Run: headless pygame with SDL's dummy video driver; simulated clock (each Clock.tick advances the game by its frame time, no real sleeping); random seed 0; keys injected as events and as key.get_pressed() state; no mouse input.
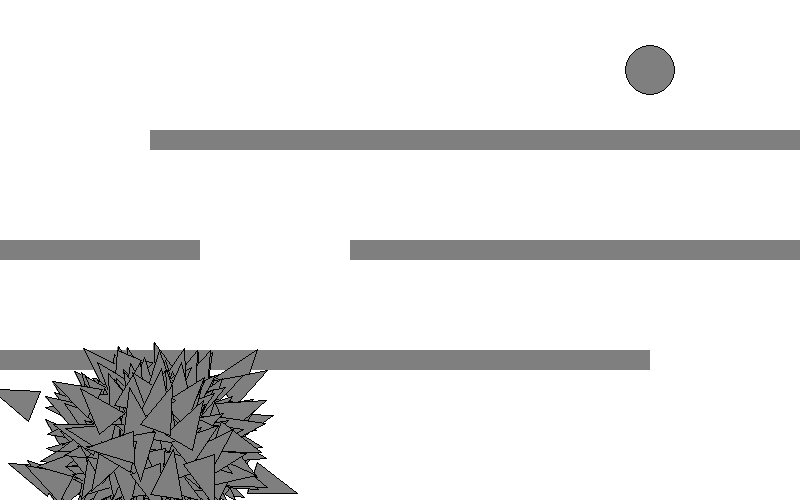
Frame 1 of 4 · flips 1–60 · no input
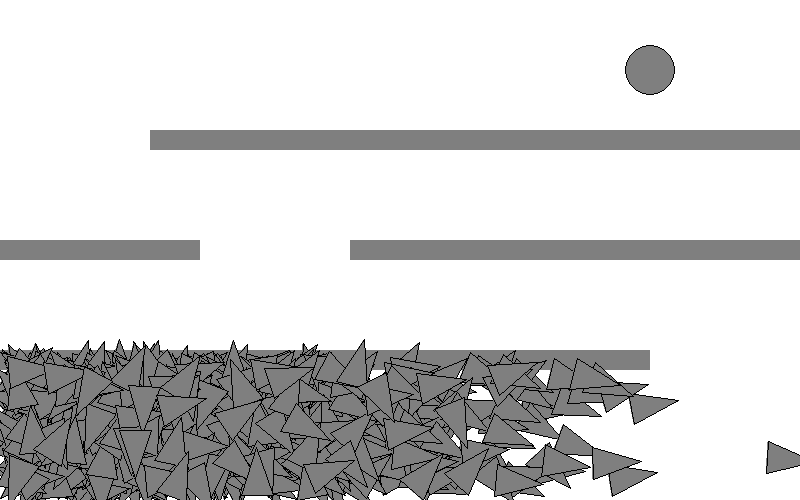
Frame 2 of 4 · flips 61–180 · tapped SPACE, RETURN · held RIGHT (→), D
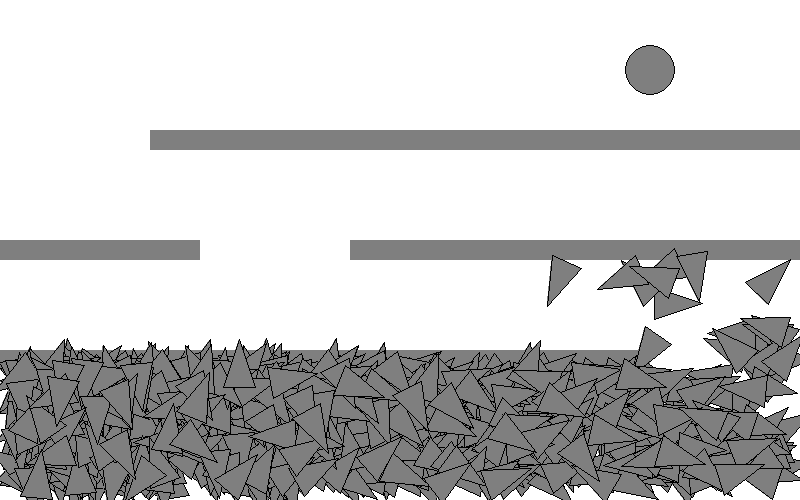
Frame 3 of 4 · flips 181–300 · held DOWN (↓), S
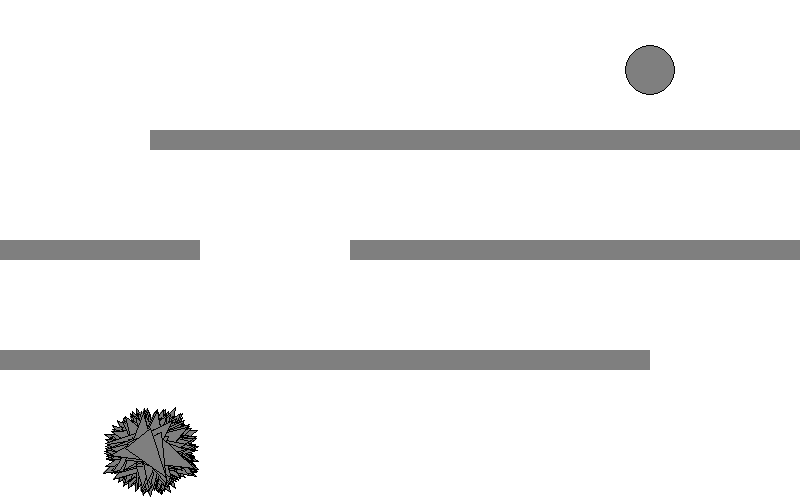
Frame 4 of 4 · flips 301–420 · held LEFT (←), A, UP (↑), W

The pygame program that drew these frames:

import os
import random
import string
import math
import time
import pygame
import sys


# Initialize pygame
pygame.init()

# Setup canvas dimensions
WIDTH, HEIGHT = 800, 500
screen = pygame.display.set_mode((WIDTH, HEIGHT))
pygame.display.set_caption("Smart Rockets")

# Colors
COLOR_WHITE = (255, 255, 255)
COLOR_BLACK = (0, 0, 0)
COLOR_GRAY = (127, 127, 127)


class Rocket():
    def __init__(self, x, y, m):
        self.fitness = 0
        self.dna = DNA(250)
        self.geneCounter = 0
        self.hit_obstacle = False

        self.position = pygame.Vector2(x, y)
        self.velocity = pygame.Vector2(0, 0)
        self.acceleration = pygame.Vector2(-0.001, 0.01)
        self.top_speed = 10.0
        self.bounce = 0.9
        self.angle = 0.0

        self.mass = m
        self.radius = self.mass * 8

        self.hit_obstacle = False  # True if they touch a wall even once
        self.hit_target = False  # True if they reach the target radius
        self.collision_count = 0
        self.finish_time = 250  # Defaults to max lifespan if they never finish
        self.record_distance = 10000.0  # Set to a huge number initially

    def apply_force(self, force):
        f = force / self.mass
        self.acceleration += f

    def update(self, targets):  # <-- Must accept the targets parameter
        self.velocity += self.acceleration
        self.position += self.velocity
        self.acceleration *= 0

        if self.velocity.length() > 0:
            _, heading_angle = self.velocity.as_polar()
            self.angle = heading_angle
        self.check_edges()

        # Update the rocket's internal record_distance against the targets list...
        for target_obj in targets:
            d = self.position.distance_to(target_obj.position)
            if d < self.record_distance:
                self.record_distance = d
            if not self.hit_target and d < target_obj.radius:
                self.hit_target = True
                self.finish_time = self.geneCounter

    def show(self, surface):
        # Sized dynamically using self.radius
        r = self.radius

        # 1. Define the base points of a triangle pointing right (0 degrees)
        local_nose = pygame.Vector2(r * 2, 0)  # Tip pointing forward
        local_left = pygame.Vector2(-r, -r)  # Back left corner
        local_right = pygame.Vector2(-r, r)  # Back right corner

        # 2. Rotate the local points using the persistent self.angle updated by the physics step
        rotated_nose = local_nose.rotate(self.angle)
        rotated_left = local_left.rotate(self.angle)
        rotated_right = local_right.rotate(self.angle)

        # 3. Translate local offsets to world screen coordinates relative to self.position
        points = [
            self.position + rotated_nose,
            self.position + rotated_left,
            self.position + rotated_right
        ]

        # 4. Draw the clean steering triangle shape
        pygame.draw.polygon(surface, COLOR_GRAY, points)
        pygame.draw.polygon(surface, COLOR_BLACK, points, 1)

    def check_edges(self):
        """Bounces the triangle off the walls, reversing velocity on impact."""
        # Use the boid's radius as a buffer to bounce off the actual edge
        buffer = self.radius
        #
        # # Bounce horizontally (Left and Right edges)
        if self.position.x > WIDTH - buffer:
            self.position.x = WIDTH - buffer
            self.velocity.x *= -1  # Reverse horizontal direction
        elif self.position.x < buffer:
            self.position.x = buffer
            self.velocity.x *= -1  # Reverse horizontal direction
        #
        # Bounce vertically (Top and Bottom edges)
        if self.position.y > HEIGHT - buffer:
            self.position.y = HEIGHT - buffer
            self.velocity.y *= -1  # Reverse vertical direction
        elif self.position.y < buffer:
            self.position.y = buffer
            self.velocity.y *= -1  # Reverse vertical direction

        # buffer = self.radius * 2
        # # Wrap horizontally (Left and Right edges)
        # if self.position.x > WIDTH + buffer:
        #     self.position.x = -buffer
        # elif self.position.x < -buffer:
        #     self.position.x = WIDTH + buffer
        # Wrap vertically (Top and Bottom edges)
        # if self.position.y > HEIGHT + buffer:
        #     self.position.y = -buffer
        # elif self.position.y < -buffer:
        #     self.position.y = HEIGHT + buffer

    def calculate_fitness(self, targets):
        r_dist = max(self.record_distance, 1.0)
        f_time = max(self.finish_time, 1.0)

        # 1. Base Score
        self.fitness = 1 / (f_time * r_dist)
        self.fitness = self.fitness ** 4

        # 2. Cumulative Penalty: Every single bounce slices their score down
        # 0 bounces = 1.0x, 1 bounce = 0.1x, 2 bounces = 0.01x, 3 bounces = 0.001x!
        if self.hit_obstacle:
            penalty = 0.1 ** self.collision_count
            self.fitness *= penalty

        if self.hit_target:
            self.fitness *= 2.0

    def check_Obstacles(self, obstacles):
        if obstacles is None:
            return

        for obs in obstacles:
            if obs.contains(self.position):
                self.hit_obstacle = True
                self.collision_count += 1
                # Calculate how deep the rocket penetrated from each edge
                overlap_left   = self.position.x - obs.position.x
                overlap_right  = (obs.position.x + obs.width) - self.position.x
                overlap_top    = self.position.y - obs.position.y
                overlap_bottom = (obs.position.y + obs.height) - self.position.y

                # Find the smallest overlap to determine which side it impacted
                min_overlap = min(overlap_left, overlap_right, overlap_top, overlap_bottom)

                # Reverse direction and push the rocket out based on the collision wall side
                if min_overlap == overlap_left:
                    self.position.x = obs.position.x
                    self.velocity.x *= -1 * self.bounce
                elif min_overlap == overlap_right:
                    self.position.x = obs.position.x + obs.width
                    self.velocity.x *= -1 * self.bounce
                elif min_overlap == overlap_top:
                    self.position.y = obs.position.y
                    self.velocity.y *= -1 * self.bounce
                elif min_overlap == overlap_bottom:
                    self.position.y = obs.position.y + obs.height
                    self.velocity.y *= -1 * self.bounce


    # FIX: Change the signature to accept both obstacles and targets
    def run(self, obstacles, targets):
        # 1. Apply genetic thruster forces
        self.apply_force(self.dna.genes[self.geneCounter])
        self.geneCounter += 1
        if self.geneCounter >= len(self.dna.genes):
            self.geneCounter = 0

        # 2. Process physics and target distance tracking
        # Make sure to pass the targets list into your update function here!
        self.update(targets)

        # 3. Handle obstacle collisions and bouncing
        self.check_Obstacles(obstacles)



class Target():
    def __init__(self, x, y, value):
        self.position = pygame.Vector2(x, y)
        self.acceleration = pygame.Vector2(0, 0)
        self.velocity = pygame.Vector2(5, 0)
        self.value = 1

        self.radius = 25
        self.mass = 5

        self.maxspeed = 1.5
        self.maxforce = 0.2

    def show(self, surface):
        pygame.draw.circle(surface, COLOR_GRAY, self.position, self.radius)
        pygame.draw.circle(surface, COLOR_BLACK, self.position, self.radius, 1)

    def apply_force(self, force):
        f = force / self.mass
        self.acceleration += f

    def update(self):
        self.velocity += self.acceleration
        self.position += self.velocity
        self.acceleration *= 0

        if self.velocity.length() > self.maxspeed:
            self.velocity = self.velocity.clamp_magnitude(self.maxspeed)

    def check_edges(self):
        """Bounces the triangle off the walls, reversing velocity on impact."""
        # Use the boid's radius as a buffer to bounce off the actual edge
        buffer = self.r

        # Bounce horizontally (Left and Right edges)
        if self.position.x > WIDTH - buffer:
            self.position.x = WIDTH - buffer
            self.velocity.x *= -1  # Reverse horizontal direction
        elif self.position.x < buffer:
            self.position.x = buffer
            self.velocity.x *= -1  # Reverse horizontal direction

        # Bounce vertically (Top and Bottom edges)
        if self.position.y > HEIGHT - buffer:
            self.position.y = HEIGHT - buffer
            self.velocity.y *= -1  # Reverse vertical direction
        elif self.position.y < buffer:
            self.position.y = buffer
            self.velocity.y *= -1  # Reverse vertical direction


    def run(self, force):
        self.check_edges()
        self.update()
        self.show(screen)
        self.apply_force(force)


class DNA:
    def __init__(self, lifespan):
        # The genetic sequence is a list of vectors.
        self.genes = []

        # How strong can the thrusters be?
        self.max_force = 0.6

        # In Python, we pass lifespan into the constructor or use a global variable.
        for i in range(lifespan):
            # Create a random 2D unit vector (length of 1) facing a random direction
            random_vector = pygame.Vector2(1, 0).rotate(random.uniform(0, 360))

            # Scale the vector randomly, but not stronger than the maximum force.
            random_force = random.uniform(0, self.max_force)
            random_vector *= random_force

            self.genes.append(random_vector)

    def crossover(self, partner):
        child = DNA(len(self.genes))
        midpoint = random.randint(0, len(self.genes) - 1)
        child.genes = self.genes[:midpoint] + partner.genes[midpoint:]
        return child

    def mutate(self, rate):
        for i in range(len(self.genes)):
            if random.random() < rate:
                random_vector = pygame.Vector2(1, 0).rotate(random.uniform(0, 360))
                self.genes[i] = random_vector * random.uniform(0, self.max_force)


class Population:
    # Population has variables to keep track of the mutation rate, current
    # population array, and number of generations.
    def __init__(self, mutation_rate, length):
        # Mutation rate
        self.mutation_rate = mutation_rate
        # Array to hold the current population
        self.population = []
        # Number of generations
        self.generations = 0

        for i in range(length):
            # Using standard list appending to add new Rockets
            self.population.append(Rocket(150, 450, 2))

    # Calculate the fitness for each rocket.
    # FIX: Change the signature to accept the targets list
    def fitness(self, targets):
        for rocket in self.population:
            rocket.calculate_fitness(targets)


    # The selection method normalizes all the fitness values.
    def weighted_selection(self):
        # Gather the normalized fitness values of all rockets
        weights = [rocket.fitness for rocket in self.population]

        # If total fitness is somehow 0, fallback to uniform random choice
        if sum(weights) == 0:
            return random.choice(self.population)

        # random.choices returns a list (e.g., [rocket]), so we extract the item at index 0
        selected_list = random.choices(self.population, weights=weights, k=1)
        return selected_list[0]

    def reproduction(self):
        new_population = []

        for i in range(len(self.population)):
            parent_a = self.weighted_selection()
            parent_b = self.weighted_selection()

            # FIX: Call crossover and mutate on the DNA attribute of the parents
            child_dna = parent_a.dna.crossover(parent_b.dna)
            child_dna.mutate(self.mutation_rate)

            # Create a new rocket with the new DNA sequence
            # (Note: Passing a mass of 2 to match your initial population setup)
            new_rocket = Rocket(150, 450, 2)
            new_rocket.dna = child_dna  # Inject the child DNA sequence

            new_population.append(new_rocket)

        self.population = new_population

    def live(self, obstacles, targets):  # <-- Update this line to accept targets
        for rocket in self.population:
            rocket.run(obstacles, targets)

    def show(self, surface):
        """Iterates through and renders every active rocket in the array."""
        for rocket in self.population:
            rocket.show(surface)



class Obstacle():
    def __init__(self, x, y, w, h):
        self.position = pygame.Vector2(x, y)
        self.width = w
        self.height = h
        self.rect = pygame.Rect(x, y, w, h)

    def show(self, surface):
        pygame.draw.rect(surface, COLOR_GRAY, (self.position.x, self.position.y, self.width, self.height))

    def contains(self, point):
        return (self.position.x <= point.x <= self.position.x + self.width
                and self.position.y <= point.y <= self.position.y + self.height)



# --- Program Execution Setup ---

# Position the target near the top of the screen
targets = [Target(650, 70, 10)]

lifespan = 400
lifecounter = 0

population = Population(0.05, 1000)
obstacles = [
    # Bottom Stair: Gap on the far right (width 150)
    Obstacle(0, 350, 650, 20),

    # Middle Stair: Gap shifted to the center-left (width 150)
    Obstacle(0, 240, 200, 20),
    Obstacle(350, 240, 450, 20),

    # Top Stair: Gap on the far left (width 150)
    Obstacle(150, 130, 650, 20)
]

# Clock to control frame rate
clock = pygame.time.Clock()

# --- Main Application Loop ---
while True:
    # 1. Handle Window Close Events
    for event in pygame.event.get():
        if event.type == pygame.QUIT:
            pygame.quit()
            sys.exit()

    # 2. Run Generational Lifespan Timers and Physics Updates
    if lifecounter < lifespan:
        # Note: We now pass BOTH obstacles and targets down
        # so rockets can dynamically evaluate against your list of targets
        population.live(obstacles, targets)
        lifecounter += 1
    else:
        lifecounter = 0
        population.fitness(targets)  # Evaluate relative to multiple targets
        population.reproduction()
        population.generations += 1
        print(f"Generation spawned: {population.generations}")

    # 3. Clear Screen Frame Background
    screen.fill(COLOR_WHITE)

    # 4. Render All Static Environment Assets First
    for target in targets:
        target.show(screen)

    for obs in obstacles:
        obs.show(screen)

    # 5. FIX: Draw the rockets explicitly ON TOP of the clean canvas background
    # This prevents the screen wipe from instantly erasing them!
    population.show(screen)

    # 6. Maintain Display Frames and Refresh Game Canvas
    pygame.display.flip()
    clock.tick(240)
